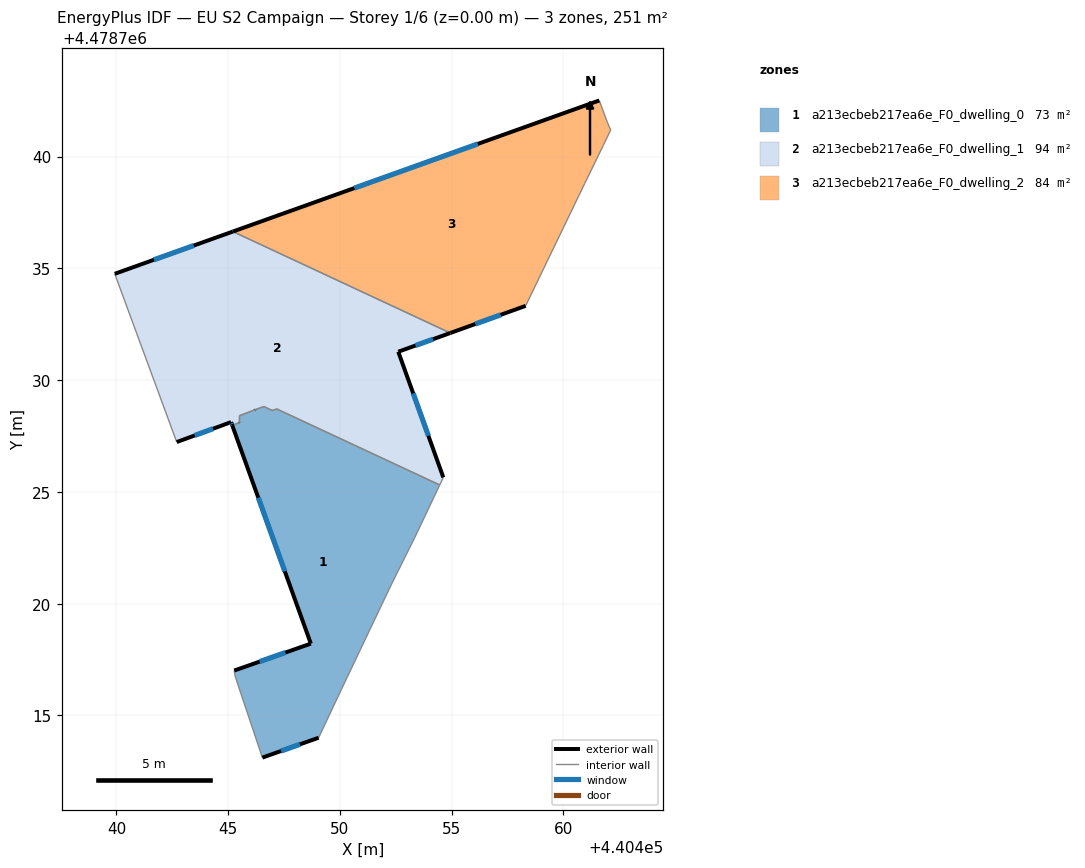
=== STOREY PLAN SPEC (per zone: floor XY polygon, exterior-wall plan segments, windows/doors) ===
zone 1: a213ecbeb217ea6e_F0_dwelling_0  (73.3 m²)
  floor: (440450.06, 4478716.16) (440452.32, 4478720.91) (440453.35, 4478722.96) (440454.46, 4478725.31) (440447.17, 4478728.71) (440446.98, 4478728.64) (440446.59, 4478728.82) (440446.20, 4478728.67) (440445.58, 4478728.44) (440445.51, 4478728.41) (440445.50, 4478728.10) (440445.32, 4478728.03) (440445.18, 4478727.98) (440448.70, 4478718.21) (440445.27, 4478717.01) (440445.31, 4478716.75) (440446.53, 4478713.12) (440449.05, 4478714.00)
  exterior wall: (440449.05, 4478714.00) – (440446.53, 4478713.12)  [2.7 m]
    window: (440448.21, 4478713.71) – (440447.36, 4478713.41)  [0.9 m²]
  exterior wall: (440445.27, 4478717.01) – (440448.70, 4478718.21)  [3.6 m]
    window: (440446.41, 4478717.41) – (440447.56, 4478717.82)  [1.2 m²]
  exterior wall: (440448.70, 4478718.21) – (440445.18, 4478727.98)  [10.4 m]
    window: (440447.53, 4478721.45) – (440446.35, 4478724.74)  [3.5 m²]
  exterior wall: (440445.50, 4478728.10) – (440445.50, 4478728.10)  [0.0 m]
  exterior wall: (440446.20, 4478728.67) – (440446.20, 4478728.68)  [0.0 m]
  interior walls: 15
zone 2: a213ecbeb217ea6e_F0_dwelling_1  (94.1 m²)
  floor: (440454.62, 4478725.65) (440452.61, 4478731.27) (440454.94, 4478732.11) (440445.21, 4478736.65) (440439.93, 4478734.76) (440442.70, 4478727.23) (440445.13, 4478728.12) (440445.18, 4478727.98) (440445.32, 4478728.03) (440445.40, 4478728.06) (440445.50, 4478728.10) (440445.50, 4478728.41) (440445.58, 4478728.44) (440446.20, 4478728.68) (440446.59, 4478728.82) (440446.98, 4478728.64) (440447.17, 4478728.71) (440454.46, 4478725.31)
  exterior wall: (440445.18, 4478727.98) – (440445.13, 4478728.12)  [0.1 m]
    window: (440445.16, 4478728.03) – (440445.15, 4478728.08)  [0.1 m²]
  exterior wall: (440445.13, 4478728.12) – (440442.70, 4478727.23)  [2.6 m]
    window: (440444.32, 4478727.83) – (440443.50, 4478727.53)  [0.9 m²]
  exterior wall: (440439.93, 4478734.76) – (440445.21, 4478736.65)  [5.6 m]
    window: (440441.68, 4478735.38) – (440443.46, 4478736.02)  [1.9 m²]
  exterior wall: (440454.94, 4478732.11) – (440452.61, 4478731.27)  [2.5 m]
    window: (440454.16, 4478731.83) – (440453.38, 4478731.55)  [0.8 m²]
  exterior wall: (440452.61, 4478731.27) – (440454.62, 4478725.65)  [6.0 m]
    window: (440453.28, 4478729.41) – (440453.96, 4478727.51)  [2.0 m²]
  exterior wall: (440446.20, 4478728.67) – (440446.20, 4478728.67)  [0.0 m]
  exterior wall: (440445.50, 4478728.10) – (440445.50, 4478728.10)  [0.0 m]
  interior walls: 12
zone 3: a213ecbeb217ea6e_F0_dwelling_2  (83.7 m²)
  floor: (440458.31, 4478733.32) (440460.94, 4478738.79) (440461.78, 4478740.50) (440462.11, 4478741.19) (440461.94, 4478741.59) (440461.60, 4478742.51) (440445.21, 4478736.65) (440454.94, 4478732.11)
  exterior wall: (440458.31, 4478733.32) – (440454.94, 4478732.11)  [3.6 m]
    window: (440457.19, 4478732.92) – (440456.05, 4478732.51)  [1.2 m²]
  exterior wall: (440445.21, 4478736.65) – (440461.60, 4478742.51)  [17.4 m]
    window: (440450.64, 4478738.59) – (440456.17, 4478740.57)  [5.9 m²]
  interior walls: 6

=== DERIVED (storey summary) ===
Building: EU S2 Campaign
Storey: 1 of 6  (floor level z = 0.00 m)
Storey gross floor area: 251.0 m²
Zones on this storey: 3
  - a213ecbeb217ea6e_F0_dwelling_0: floor 73.3 m²; exterior wall 16.7 m (50.1 m²); 3 window(s) 5.7 m²; WWR 11.4%
  - a213ecbeb217ea6e_F0_dwelling_1: floor 94.1 m²; exterior wall 16.8 m (50.4 m²); 5 window(s) 5.7 m²; WWR 11.4%
  - a213ecbeb217ea6e_F0_dwelling_2: floor 83.7 m²; exterior wall 21.0 m (63.0 m²); 2 window(s) 7.2 m²; WWR 11.4%
Zone adjacency (shared interzone walls):
  - a213ecbeb217ea6e_F0_dwelling_0 ↔ a213ecbeb217ea6e_F0_dwelling_1
  - a213ecbeb217ea6e_F0_dwelling_1 ↔ a213ecbeb217ea6e_F0_dwelling_2